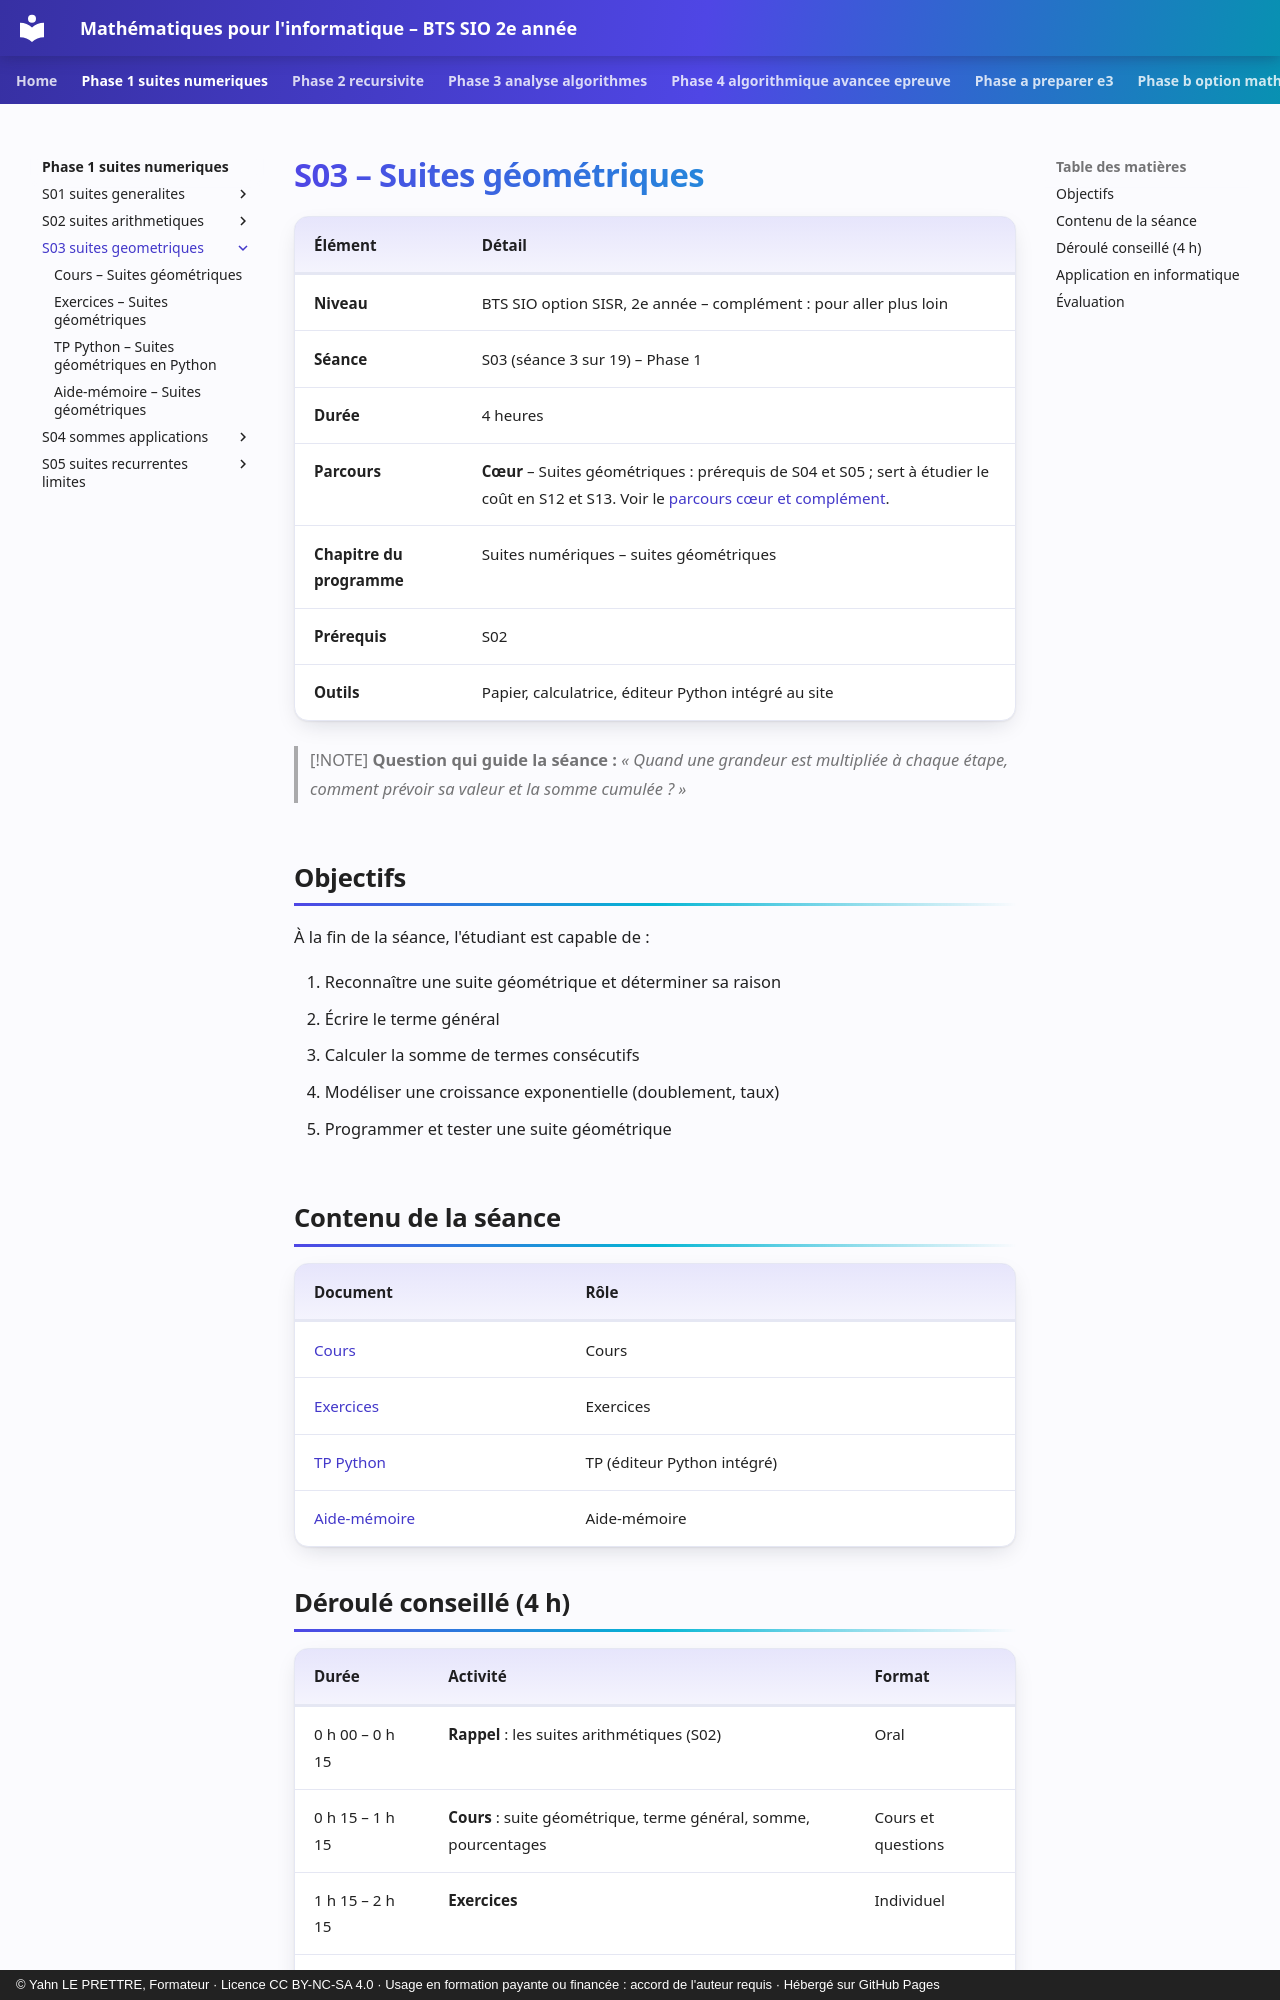

repository: YahnLP/bts2-sio-sisr--math_algo · page: phase-1-suites-numeriques/S03-suites-geometriques/index.html · generator: mkdocs · copyright: © Yahn LE PRETTRE, Formateur · Licence CC BY-NC-SA 4.0 · Usage en formation payante ou financée : accord de l'auteur requis · Hébergé sur GitHub Pages

# S03 – Suites géométriques

| Élément | Détail |
|---|---|
| **Niveau** | BTS SIO option SISR, 2e année – complément : pour aller plus loin |
| **Séance** | S03 (séance 3 sur 19) – Phase 1 |
| **Durée** | 4 heures |
| **Parcours** | **Cœur** – Suites géométriques : prérequis de S04 et S05 ; sert à étudier le coût en S12 et S13. Voir le [parcours cœur et complément](../../ressources/parcours-coeur-complement.md). |
| **Chapitre du programme** | Suites numériques – suites géométriques |
| **Prérequis** | S02 |
| **Outils** | Papier, calculatrice, éditeur Python intégré au site |

> [!NOTE]
> **Question qui guide la séance :** *« Quand une grandeur est multipliée à chaque étape, comment prévoir sa valeur et la somme cumulée ? »*

## Objectifs

À la fin de la séance, l'étudiant est capable de :

1. Reconnaître une suite géométrique et déterminer sa raison
2. Écrire le terme général
3. Calculer la somme de termes consécutifs
4. Modéliser une croissance exponentielle (doublement, taux)
5. Programmer et tester une suite géométrique

## Contenu de la séance

| Document | Rôle |
|---|---|
| [Cours](01-cours.md) | Cours |
| [Exercices](02-exercices.md) | Exercices |
| [TP Python](03-tp-python.md) | TP (éditeur Python intégré) |
| [Aide-mémoire](04-aide-memoire.md) | Aide-mémoire |
